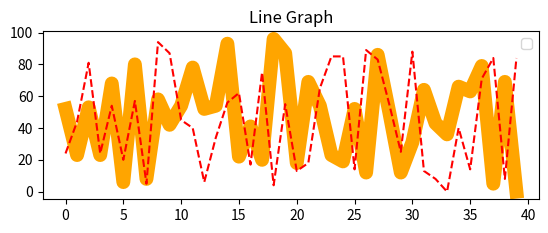
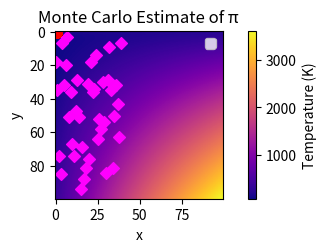

Python code for these plots, in order:
import numpy as np
import matplotlib.pylab as plt

#HW 6
#Problem 1: Random Plots

list1 = np.random.randint(0,101,size=40)
list2 = np.random.randint(0,101,size=40)
list3 = np.random.randint(0,101,size=40)

plt.figure(1)
plt.subplot(211)
plt.plot(range(len(list1)), list1, linewidth=10, color='orange')
plt.plot(range(len(list2)), list2, color='red', linestyle='--')
plt.title("Line Graph")
plt.legend(list1, list2)

plt.figure(2)
plt.subplot(212)
plt.scatter(range(len(list3)), list3, color='magenta', marker='D')

plt.show()

#Problem 2: van der Waals Gas

pressure = np.linspace(1,10,100)
volume = np.linspace(1,30,100)
R = 0.083144
a = 16.02
b = 0.1124

P, V = np.meshgrid(pressure, volume)
T = ((P + a / V**2) * (V - b)) / (1 * R)

plt.imshow(T, cmap='plasma', vmin=T.min(), vmax=T.max())
plt.colorbar(label='Temperature (K)')
plt.xlabel('Pressure (bar)')
plt.ylabel('Volume (L)')
plt.title('Temperature of Acetone (1 mole)')
plt.show()

#Problem #3: Monte Carlo
def estimatingPi(N):
    points = np.random.rand(int(N), 2)
    distances = np.sqrt(points[:, 0]**2 + points[:, 1]**2)
    points_inside = distances[distances <= 1]
    pi_estimate = 4 * len(points_inside) / N
    return pi_estimate

N_values = [1e3, 1e4, 1e5, 1e6]

pi_estimates = [estimatingPi(N) for N in N_values]

N = 1e4
points = np.random.rand(int(N), 2)
distances = np.sqrt(points[:, 0]**2 + points[:, 1]**2)
points_inside = points[distances <= 1]
points_outside = points[distances > 1]

plt.scatter(points_inside[:, 0], points_inside[:, 1], color='blue')
plt.scatter(points_outside[:, 0], points_outside[:, 1], color='red')
plt.xlabel('x')
plt.ylabel('y')
plt.title('Monte Carlo Estimate of π')
plt.legend()
plt.show()